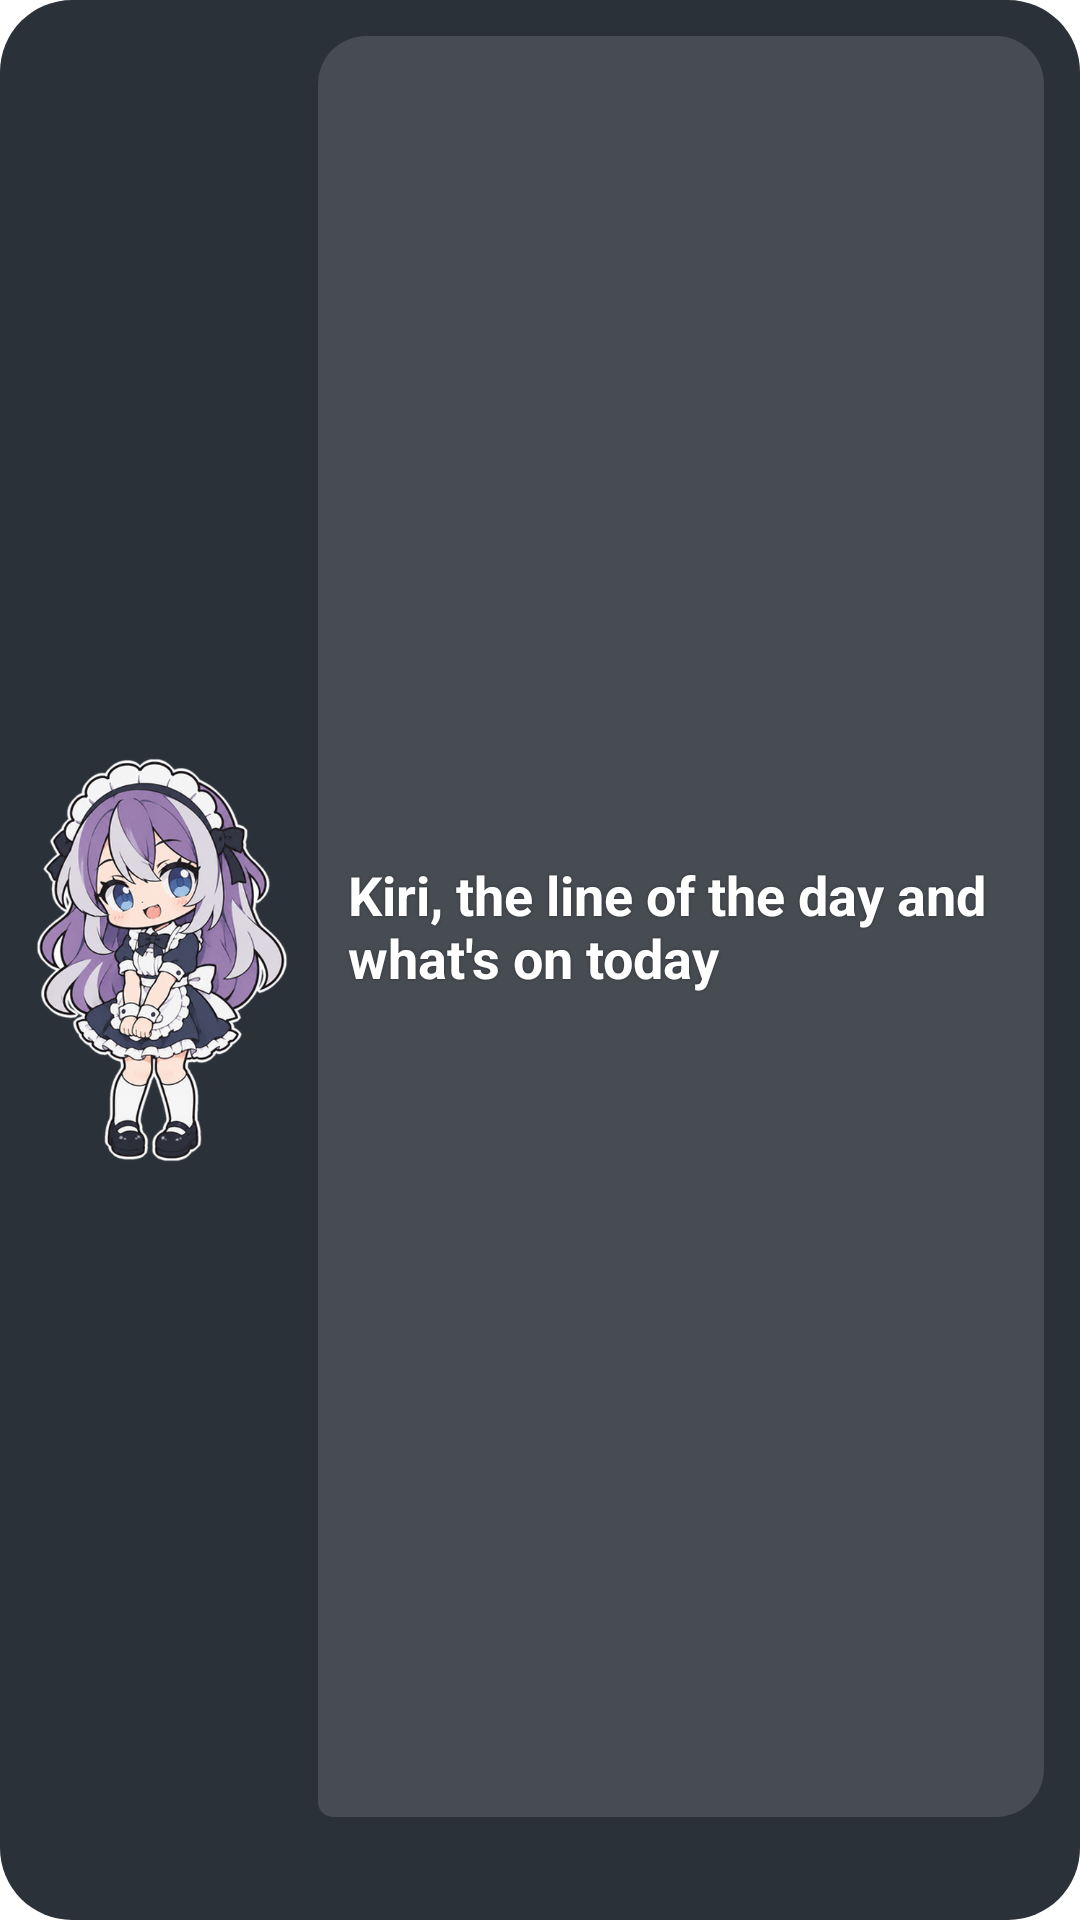

Produce the Android XML layout that renders to this screen, including the resource entries it uses.
<!-- AndroidManifest.xml: application theme Theme.Kiri -->
<!-- res/layout/widget_bubble.xml -->
<?xml version="1.0" encoding="utf-8"?>
<LinearLayout xmlns:android="http://schemas.android.com/apk/res/android"
    android:id="@+id/root"
    android:layout_width="match_parent"
    android:layout_height="match_parent"
    android:background="@drawable/widget_bg"
    android:orientation="horizontal"
    android:padding="12dp">
    <ImageView
        android:id="@+id/img"
        android:layout_width="84dp"
        android:layout_height="match_parent"
        android:contentDescription="@string/app_name"
        android:scaleType="fitCenter"
        android:src="@drawable/kiri20" />
    <LinearLayout
        android:layout_width="0dp"
        android:layout_height="match_parent"
        android:layout_marginStart="10dp"
        android:layout_weight="1"
        android:orientation="vertical">
        <TextView
            android:id="@+id/line"
            android:layout_width="match_parent"
            android:layout_height="0dp"
            android:layout_weight="1"
            android:autoSizeMaxTextSize="18sp"
            android:autoSizeMinTextSize="11sp"
            android:autoSizeTextType="uniform"
            android:background="@drawable/bubble_soft"
            android:gravity="center_vertical"
            android:padding="10dp"
            android:shadowColor="#66000000"
            android:shadowRadius="2"
            android:text="@string/d_bubble"
            android:textColor="#FFFFFF"
            android:textStyle="bold" />
        <TextView
            android:id="@+id/today"
            android:layout_width="match_parent"
            android:layout_height="wrap_content"
            android:layout_marginTop="6dp"
            android:ellipsize="end"
            android:gravity="center"
            android:maxLines="1"
            android:shadowColor="#66000000"
            android:shadowRadius="2"
            android:textColor="#FFFFFF"
            android:textSize="12sp"
            android:textStyle="bold" />
    </LinearLayout>
</LinearLayout>
<!-- resources referenced by this layout -->
<resources>
  <!-- drawable bubble_soft (drawable) -->
  <?xml version="1.0" encoding="utf-8"?>
  <shape xmlns:android="http://schemas.android.com/apk/res/android" android:shape="rectangle">
      <solid android:color="#22FFFFFF" />
      <corners
          android:bottomLeftRadius="5dp"
          android:bottomRightRadius="16dp"
          android:topLeftRadius="16dp"
          android:topRightRadius="16dp" />
  </shape>
  <!-- drawable kiri20: png bitmap (drawable-nodpi, 263777 bytes) -->
  <!-- drawable widget_bg (drawable) -->
  <?xml version="1.0" encoding="utf-8"?>
  <shape xmlns:android="http://schemas.android.com/apk/res/android" android:shape="rectangle">
      <solid android:color="#EB1A2029" />
      <corners android:radius="24dp" />
  </shape>
  <string name="app_name">Kiri</string>
  <string name="d_bubble">Kiri, the line of the day and what\'s on today</string>
  <style name="Theme.Kiri" parent="android:Theme.Material.Light.NoActionBar">
          <item name="android:statusBarColor">#EEF3F6</item>
          <item name="android:navigationBarColor">#EEF3F6</item>
          <item name="android:windowLightStatusBar">true</item>
          <item name="android:windowBackground">@android:color/white</item>
      </style>
</resources>
